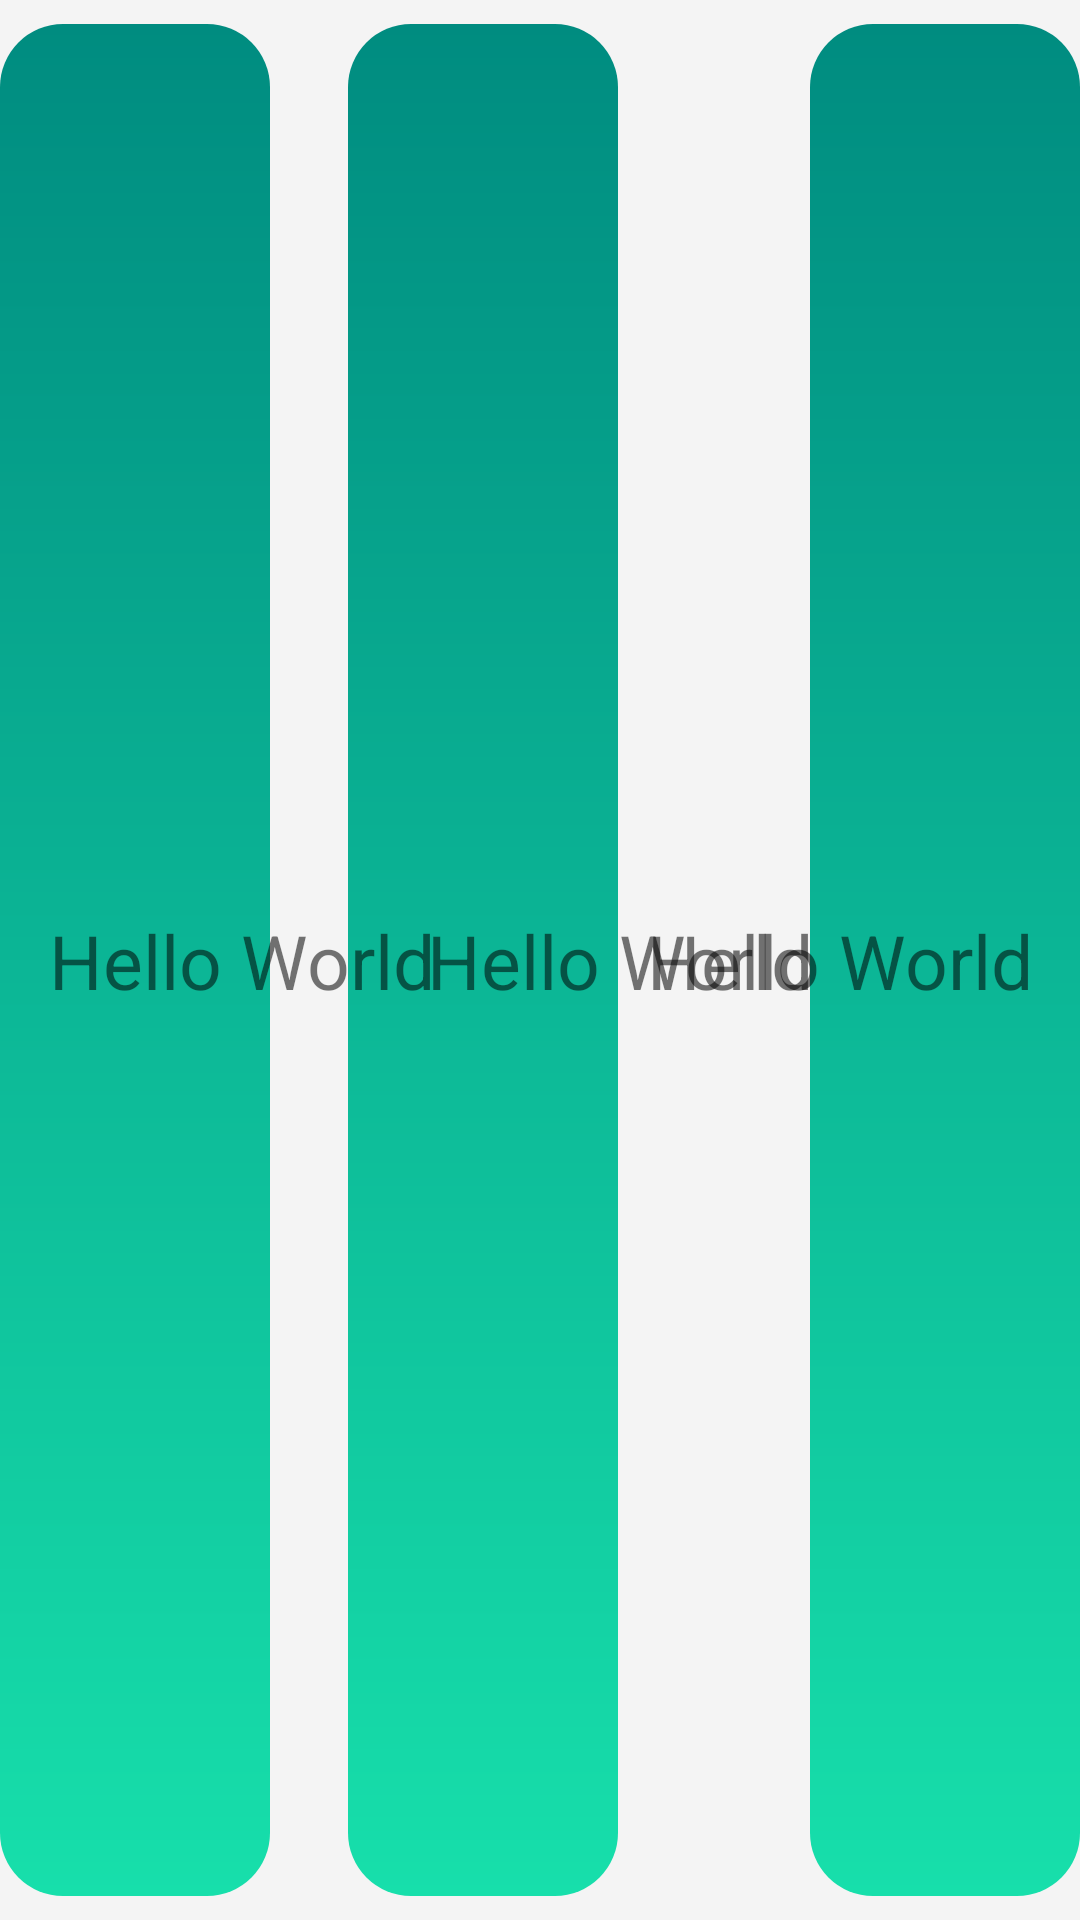

Produce the Android XML layout that renders to this screen, including the resource entries it uses.
<!-- AndroidManifest.xml: application theme Theme.BaseRecyclerViewAdapter -->
<!-- res/layout/recycler_item_multiple_c.xml -->
<?xml version="1.0" encoding="utf-8"?>
<androidx.constraintlayout.widget.ConstraintLayout xmlns:android="http://schemas.android.com/apk/res/android"
    xmlns:app="http://schemas.android.com/apk/res-auto"
    xmlns:tools="http://schemas.android.com/tools"
    android:layout_width="match_parent"
    android:layout_height="100dp"
    android:background="#f4f4f4"
    tools:context=".multiple.MultipleListActivity">

    <View
        android:id="@+id/content"
        android:layout_width="0dp"
        android:layout_height="0dp"
        android:layout_marginTop="8dp"
        android:layout_marginEnd="154dp"
        android:layout_marginBottom="8dp"
        android:background="@drawable/shape_item"
        app:layout_constraintBottom_toBottomOf="parent"
        app:layout_constraintEnd_toEndOf="parent"
        app:layout_constraintHorizontal_bias="1.0"
        app:layout_constraintStart_toEndOf="@+id/textview"
        app:layout_constraintStart_toStartOf="parent"
        app:layout_constraintTop_toTopOf="parent"
        app:layout_constraintVertical_bias="1.0"
        app:layout_constraintWidth_percent="0.25" />

    <View
        android:id="@+id/content2"
        android:layout_width="0dp"
        android:layout_height="0dp"
        android:layout_marginTop="8dp"
        android:layout_marginBottom="8dp"
        android:background="@drawable/shape_item"
        app:layout_constraintBottom_toBottomOf="parent"
        app:layout_constraintEnd_toEndOf="parent"
        app:layout_constraintHorizontal_bias="1.0"
        app:layout_constraintStart_toStartOf="parent"
        app:layout_constraintTop_toTopOf="parent"
        app:layout_constraintVertical_bias="0.0"
        app:layout_constraintWidth_percent="0.25" />

    <View
        android:id="@+id/content3"
        android:layout_width="0dp"
        android:layout_height="0dp"

        android:layout_marginTop="8dp"
        android:layout_marginBottom="8dp"
        android:background="@drawable/shape_item"
        app:layout_constraintBottom_toBottomOf="parent"
        app:layout_constraintEnd_toEndOf="parent"
        app:layout_constraintHorizontal_bias="0.0"
        app:layout_constraintStart_toStartOf="parent"
        app:layout_constraintTop_toTopOf="parent"
        app:layout_constraintVertical_bias="0.0"
        app:layout_constraintWidth_percent="0.25" />

    <TextView
        android:id="@+id/textview"
        android:layout_width="wrap_content"
        android:layout_height="wrap_content"
        android:layout_marginStart="16dp"
        android:layout_marginEnd="8dp"
        android:gravity="center_horizontal"
        android:minWidth="20dp"
        android:text="Hello World"
        android:textSize="25dp"
        app:layout_constraintBaseline_toBaselineOf="@+id/textview2"
        app:layout_constraintEnd_toStartOf="@+id/content"
        app:layout_constraintHorizontal_bias="0.0"
        app:layout_constraintStart_toStartOf="parent" />

    <TextView
        android:id="@+id/textview2"
        android:layout_width="wrap_content"
        android:layout_height="wrap_content"
        android:layout_marginStart="52dp"
        android:gravity="center_horizontal"
        android:minWidth="20dp"
        android:text="Hello World"
        android:textSize="25dp"
        app:layout_constraintBottom_toBottomOf="parent"
        app:layout_constraintStart_toEndOf="@+id/content3"
        app:layout_constraintTop_toTopOf="parent" />

    <TextView
        android:id="@+id/textview3"
        android:layout_width="wrap_content"
        android:layout_height="wrap_content"
        android:layout_marginEnd="16dp"
        android:gravity="center_horizontal"
        android:minWidth="20dp"
        android:text="Hello World"
        android:textSize="25dp"
        app:layout_constraintBaseline_toBaselineOf="@+id/textview2"
        app:layout_constraintEnd_toEndOf="parent"
        app:layout_constraintHorizontal_bias="1.0"
        app:layout_constraintStart_toEndOf="@+id/content3" />
</androidx.constraintlayout.widget.ConstraintLayout>
<!-- resources referenced by this layout -->
<resources>
  <!-- drawable shape_item (drawable) -->
  <?xml version="1.0" encoding="utf-8"?>
  <shape xmlns:android="http://schemas.android.com/apk/res/android">
      <gradient
          android:angle="45"
          android:endColor="#ff008c80"
          android:startColor="#ff17dfab"
          android:type="linear"
          android:useLevel="true" />
      <corners android:radius="21dp" />
  </shape>
  <style name="Theme.BaseRecyclerViewAdapter" parent="Theme.MaterialComponents.DayNight.DarkActionBar">
          
          <item name="colorPrimary">@color/purple_500</item>
          <item name="colorPrimaryVariant">@color/purple_700</item>
          <item name="colorOnPrimary">@color/white</item>
          
          <item name="colorSecondary">@color/teal_200</item>
          <item name="colorSecondaryVariant">@color/teal_700</item>
          <item name="colorOnSecondary">@color/black</item>
          
          <item name="android:statusBarColor" tools:targetApi="l">?attr/colorPrimaryVariant</item>
          
      </style>
  <color name="purple_500">#FF6200EE</color>
  <color name="purple_700">#FF3700B3</color>
  <color name="white">#FFFFFFFF</color>
  <color name="teal_200">#FF03DAC5</color>
  <color name="teal_700">#FF018786</color>
  <color name="black">#FF000000</color>
</resources>
